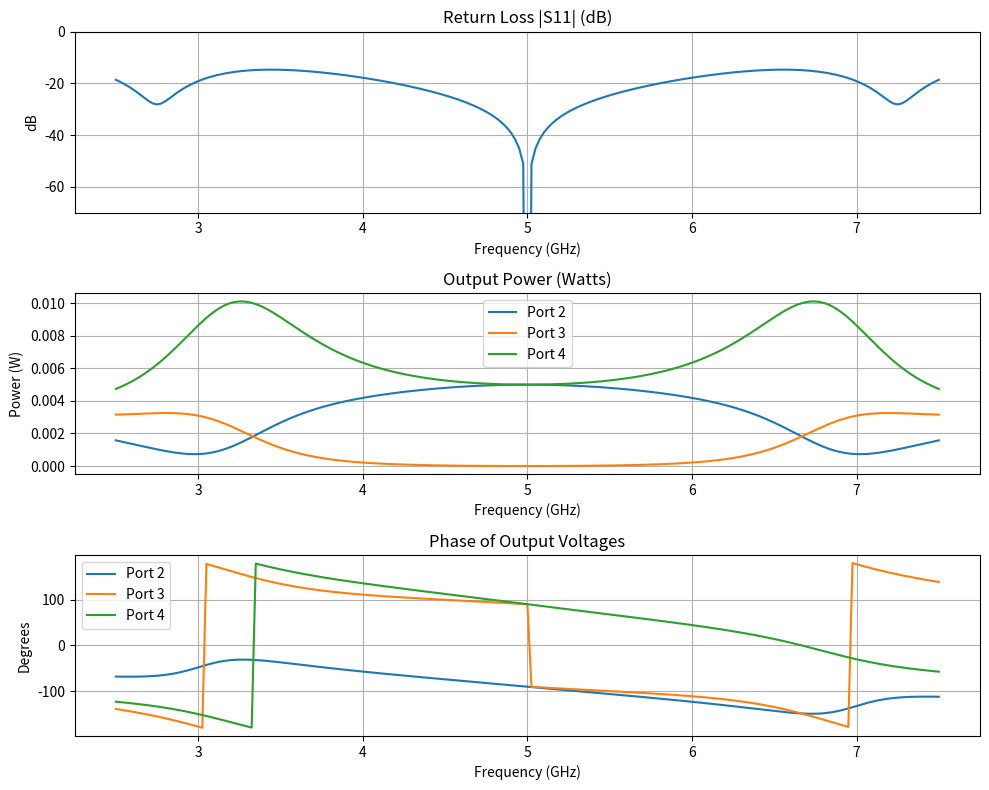

The matplotlib source for this figure:
import numpy as np
import matplotlib.pyplot as plt

# --- Parameters ---
Z0 = 50.0              # Characteristic impedance of ports (Ohms)
Zc = np.sqrt(2) * Z0   # Characteristic impedance of the ring (Ohms)
Yc = 1.0 / Zc
f0 = 5e9               # Design frequency (5 GHz)

# Frequency range: 2.5 GHz to 7.5 GHz, 201 points
freq = np.linspace(2.5e9, 7.5e9, 201)

# --- Arrays to store results ---
S11_dB = np.zeros(len(freq))
P_out = np.zeros((3, len(freq)))
V_ang = np.zeros((3, len(freq)))

# --- Main Simulation Loop ---
for k, f in enumerate(freq):
    theta = (np.pi / 2) * (f / f0)
    
    # Coefficients without divisions (Absolute Singularity Avoidance)
    c1, s1 = np.cos(theta), np.sin(theta)
    c3, s3 = np.cos(3*theta), np.sin(3*theta)
    
    Zc_s1 = 1j * Zc * s1; Yc_s1 = 1j * Yc * s1
    Zc_s3 = 1j * Zc * s3; Yc_s3 = 1j * Yc * s3
    
    # --- System Construction (16x16) ---
    # Python uses 0-based indexing!
    A = np.zeros((16, 16), dtype=complex)
    b = np.zeros(16, dtype=complex)
    
    # Indices for readability
    iV1, iV2, iV3, iV4 = 0, 1, 2, 3
    iIin1, iIout2, iIout3, iIout4 = 4, 5, 6, 7
    iI12, iI21, iI23, iI32, iI34, iI43, iI41, iI14 = 8, 9, 10, 11, 12, 13, 14, 15
    
    # 1. Transmission Line Equations (ABCD based)
    # Branch 1-2
    A[0, iV1] = 1; A[0, iV2] = -c1; A[0, iI21] = Zc_s1
    A[1, iI12] = 1; A[1, iV2] = -Yc_s1; A[1, iI21] = c1
    
    # Branch 2-3
    A[2, iV2] = 1; A[2, iV3] = -c1; A[2, iI32] = Zc_s1
    A[3, iI23] = 1; A[3, iV3] = -Yc_s1; A[3, iI32] = c1
    
    # Branch 3-4
    A[4, iV3] = 1; A[4, iV4] = -c1; A[4, iI43] = Zc_s1
    A[5, iI34] = 1; A[5, iV4] = -Yc_s1; A[5, iI43] = c1
    
    # Branch 4-1
    A[6, iV4] = 1; A[6, iV1] = -c3; A[6, iI14] = Zc_s3
    A[7, iI41] = 1; A[7, iV1] = -Yc_s3; A[7, iI14] = c3
    
    # 2. KCL Equations at the 4 nodes
    A[8, iIin1] = 1; A[8, iI12] = -1; A[8, iI14] = -1
    A[9, iI21] = 1; A[9, iI23] = 1; A[9, iIout2] = 1
    A[10, iI32] = 1; A[10, iI34] = 1; A[10, iIout3] = 1
    A[11, iI43] = 1; A[11, iI41] = 1; A[11, iIout4] = 1
    
    # 3. Boundary Conditions (Source and Loads)
    A[12, iV1] = 1; b[12] = 1.0                     # V1 = 1V (Source)
    A[13, iV2] = 1; A[13, iIout2] = -Z0             # V2 = Iout2 * Z0
    A[14, iV3] = 1; A[14, iIout3] = -Z0             # V3 = Iout3 * Z0
    A[15, iV4] = 1; A[15, iIout4] = -Z0             # V4 = Iout4 * Z0
    
    # --- Solving the System ---
    x = np.linalg.solve(A, b)
    
    # --- Extracting Results ---
    V1 = x[iV1]
    Iin1 = x[iIin1]
    
    Zin = V1 / Iin1
    S11 = (Zin - Z0) / (Zin + Z0)
    
    # Calculate dB safely (avoiding log10(0) if perfectly matched)
    mag_S11 = np.abs(S11)
    if mag_S11 > 1e-15:
        S11_dB[k] = 20 * np.log10(mag_S11)
    else:
        S11_dB[k] = -300 # Effectively negative infinity
        
    V_ports = [x[iV2], x[iV3], x[iV4]]
    
    for p in range(3):
        V_p = V_ports[p]
        P_out[p, k] = 0.5 * (np.abs(V_p)**2) / Z0
        V_ang[p, k] = np.angle(V_p, deg=True)

# --- Plotting ---
plt.figure(figsize=(10, 8))

# Return Loss
plt.subplot(3, 1, 1)
plt.plot(freq / 1e9, S11_dB, linewidth=1.5)
plt.title('Return Loss |S11| (dB)')
plt.ylabel('dB')
plt.xlabel('Frequency (GHz)')
plt.grid(True)
plt.ylim([-70, 0])

# Output Power
plt.subplot(3, 1, 2)
plt.plot(freq / 1e9, P_out[0], label='Port 2', linewidth=1.5)
plt.plot(freq / 1e9, P_out[1], label='Port 3', linewidth=1.5)
plt.plot(freq / 1e9, P_out[2], label='Port 4', linewidth=1.5)
plt.title('Output Power (Watts)')
plt.ylabel('Power (W)')
plt.xlabel('Frequency (GHz)')
plt.legend(loc='best')
plt.grid(True)

# Phase
plt.subplot(3, 1, 3)
plt.plot(freq / 1e9, V_ang[0], label='Port 2', linewidth=1.5)
plt.plot(freq / 1e9, V_ang[1], label='Port 3', linewidth=1.5)
plt.plot(freq / 1e9, V_ang[2], label='Port 4', linewidth=1.5)
plt.title('Phase of Output Voltages')
plt.ylabel('Degrees')
plt.xlabel('Frequency (GHz)')
plt.legend(loc='best')
plt.grid(True)

plt.tight_layout()
plt.show()
